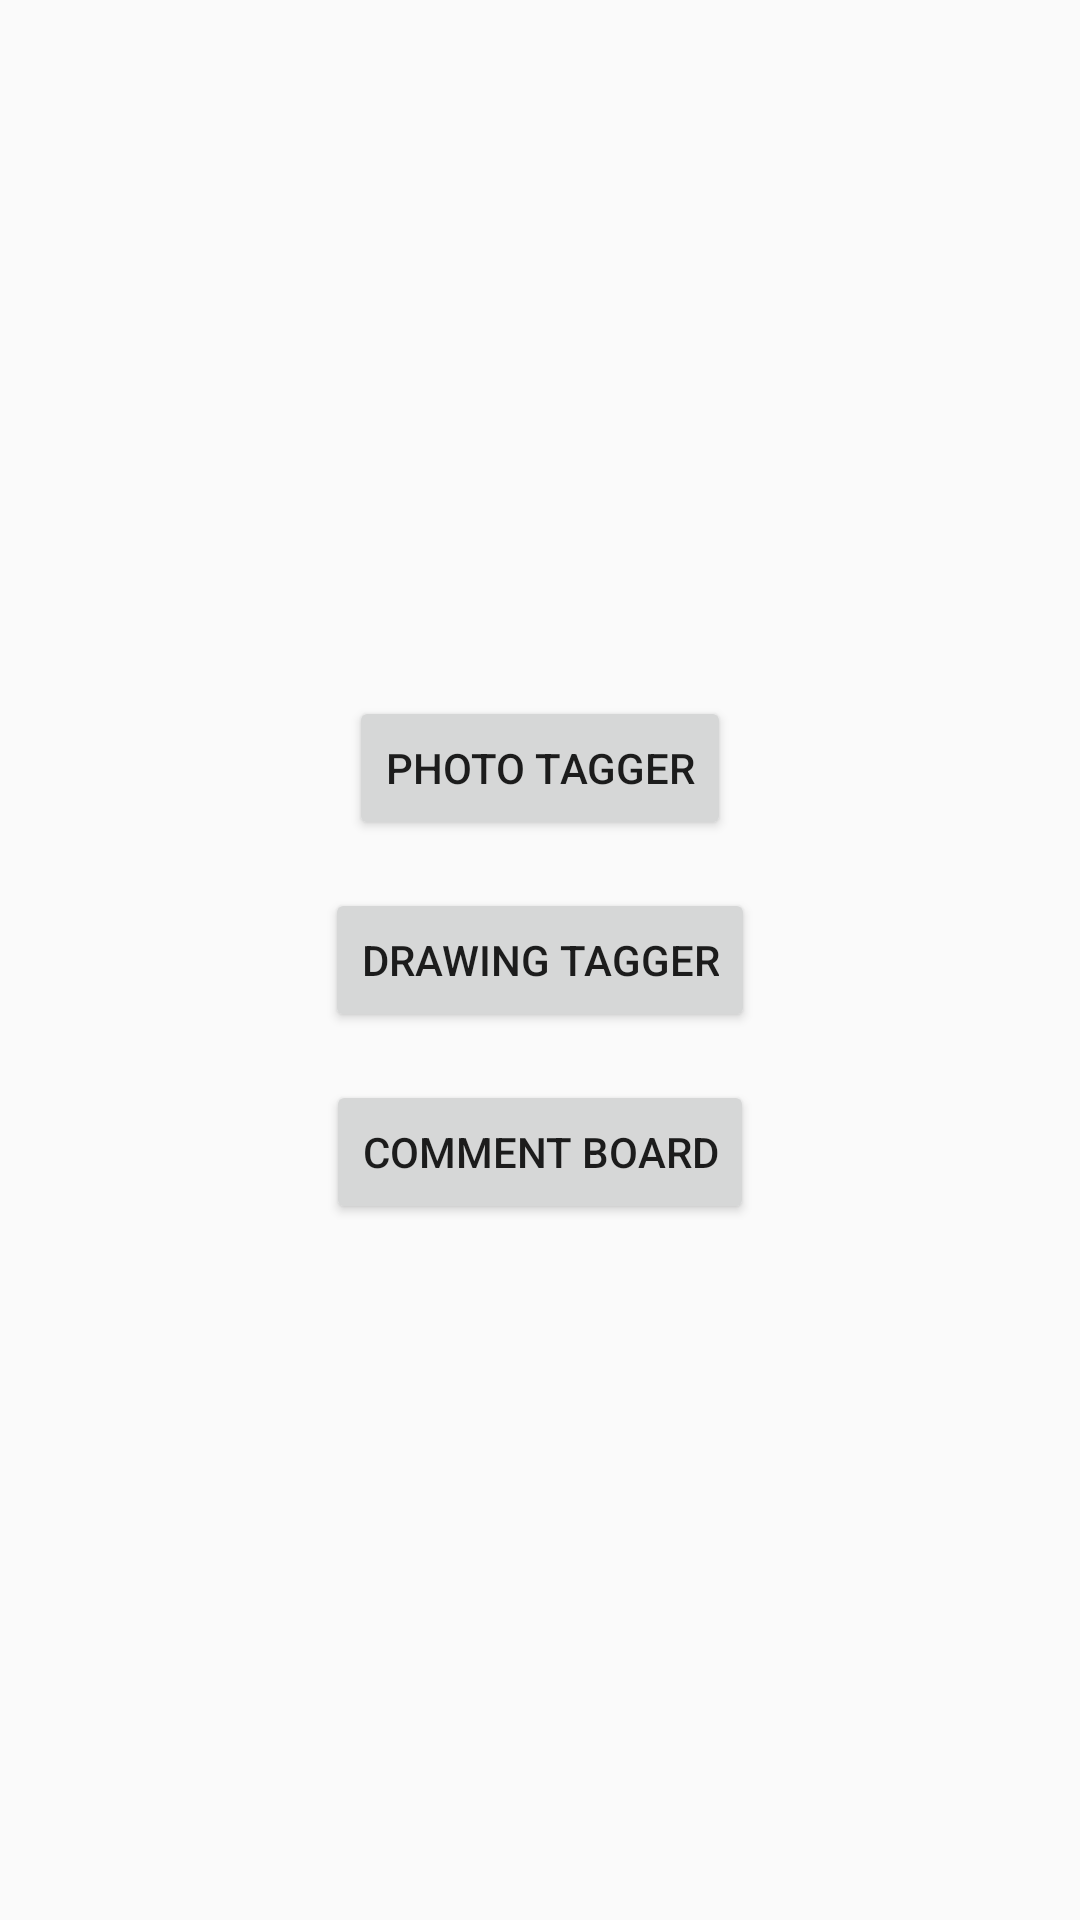

Here is an Android app screen rendered from its layout file. Give the layout XML and the strings, colors and styles it references.
<!-- AndroidManifest.xml: application theme Theme.AppCompat.Light.NoActionBar -->
<!-- res/layout/activity_main.xml -->
<LinearLayout xmlns:android="http://schemas.android.com/apk/res/android"
    android:orientation="vertical" android:gravity="center"
    android:layout_width="match_parent" android:layout_height="match_parent"
    android:padding="24dp">

    <Button android:id="@+id/btnPhoto"
        android:text="Photo Tagger" android:layout_width="wrap_content"
        android:layout_height="wrap_content"/>
    <Button android:id="@+id/btnDrawing"
        android:text="Drawing Tagger"
        android:layout_marginTop="16dp"
        android:layout_width="wrap_content"
        android:layout_height="wrap_content"/>
    <Button
        android:id="@+id/btn_comment_board"
        android:layout_width="wrap_content"
        android:layout_height="wrap_content"
        android:text="Comment Board"
        android:layout_marginTop="16dp"/>

</LinearLayout>
<!-- resources referenced by this layout -->
<resources>

</resources>
